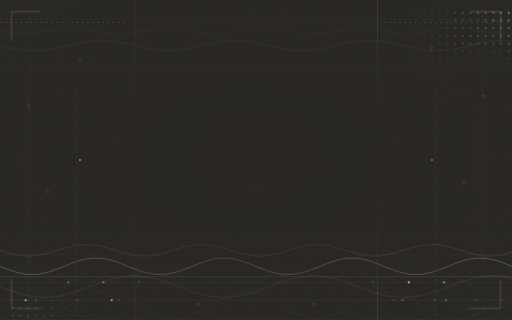
t = 0.00 s
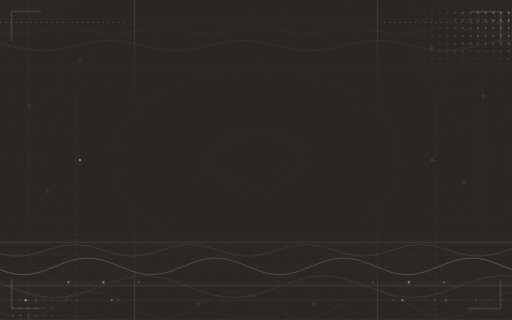
t = 1.20 s
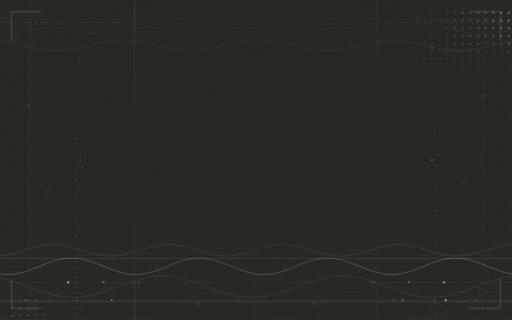
t = 3.45 s
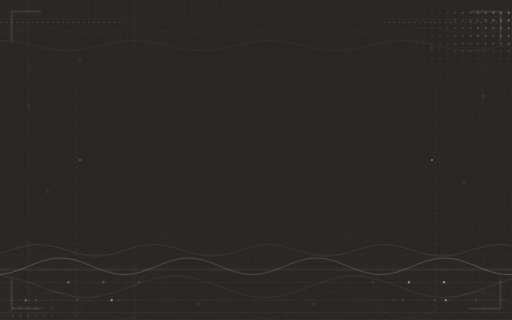
t = 5.00 s
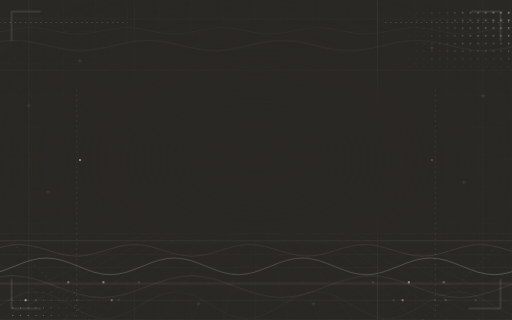
t = 7.00 s
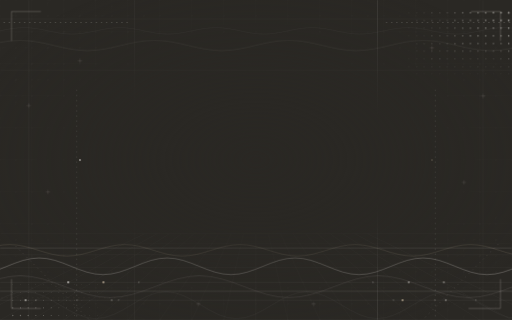
t = 8.00 s

The animated SVG that drew these frames (rendered in a browser with its animation timeline set to each time). Animation: 17 SMIL elements (animate=9,animateTransform=8), 2 CSS @keyframes rules; frames cover the first 8.00 s, repeats indefinitely.

<?xml version="1.0" encoding="UTF-8"?>
<svg xmlns="http://www.w3.org/2000/svg" viewBox="0 0 1600 1000" preserveAspectRatio="xMidYMid slice">
<defs>
<radialGradient id="calmG" cx="0.5" cy="0.5" r="0.62"><stop offset="0.42" stop-color="#000000"/><stop offset="0.78" stop-color="#ffffff"/></radialGradient>
<mask id="calmM" maskUnits="userSpaceOnUse" x="0" y="0" width="1600" height="1000"><rect x="0" y="0" width="1600" height="1000" fill="url(#calmG)"/></mask>
<radialGradient id="vig" cx="0.5" cy="0.5" r="0.7"><stop offset="0" stop-color="#2a2824" stop-opacity="0.8"/><stop offset="0.5" stop-color="#2a2824" stop-opacity="0.22"/><stop offset="0.85" stop-color="#2a2824" stop-opacity="0"/></radialGradient>
</defs>
<style><![CDATA[
.vp{animation:vp 9s ease-in-out infinite}
@keyframes vp{0%,100%{opacity:0.07}50%{opacity:0.3}}
.nd{animation:nd 6s ease-in-out infinite}
@keyframes nd{0%,100%{opacity:0.25}50%{opacity:0.85}}
]]></style>
<rect x="0" y="0" width="1600" height="1000" fill="#2a2824"/>
<g mask="url(#calmM)" fill="none" stroke="#f6f3ee">
<path d="M0 0V1000M100 0V1000M200 0V1000M300 0V1000M400 0V1000M500 0V1000M600 0V1000M700 0V1000M800 0V1000M900 0V1000M1000 0V1000M1100 0V1000M1200 0V1000M1300 0V1000M1400 0V1000M1500 0V1000M1600 0V1000M0 0H1600M0 100H1600M0 200H1600M0 300H1600M0 400H1600M0 500H1600M0 600H1600M0 700H1600M0 800H1600M0 900H1600M0 1000H1600" stroke-width="1" opacity="0.07"/>
<path d="M50 0V1000M150 0V1000M250 0V1000M350 0V1000M450 0V1000M1150 0V1000M1250 0V1000M1350 0V1000M1450 0V1000M1550 0V1000M0 50H1600M0 150H1600M0 250H1600M0 750H1600M0 850H1600M0 950H1600" stroke-width="1" opacity="0.06"/>
<path d="M20 0L0 20M90 0L0 90M160 0L0 160M230 0L0 230M300 0L0 300M370 0L0 370M1580 1000L1600 980M1510 1000L1600 910M1440 1000L1600 840M1370 1000L1600 770M1300 1000L1600 700M1230 1000L1600 630" stroke-width="1" opacity="0.06"/>
<line x1="300" y1="0" x2="300" y2="1000" stroke-width="1" class="vp" style="animation-delay:0.00s"/>
<line x1="420" y1="0" x2="420" y2="1000" stroke-width="1" class="vp" style="animation-delay:-2.25s"/>
<line x1="1180" y1="0" x2="1180" y2="1000" stroke-width="1" class="vp" style="animation-delay:-4.50s"/>
<line x1="1300" y1="0" x2="1300" y2="1000" stroke-width="1" class="vp" style="animation-delay:-6.75s"/>
</g>
<g fill="none" stroke="#f6f3ee">
<path d="M0 730H1600M0 762H1600" stroke-width="1" opacity="0.07"/>
<path d="M0 795H1600M0 835H1600" stroke-width="1" opacity="0.11"/>
<path d="M0 882H1600M0 938H1600M0 1000H1600" stroke-width="1" opacity="0.16"/>
<path d="M452 730L-100 1000M491 730L0 1000M530 730L100 1000M568 730L200 1000M607 730L300 1000M645 730L400 1000M684 730L500 1000M723 730L600 1000M761 730L700 1000M800 730L800 1000M839 730L900 1000M877 730L1000 1000M916 730L1100 1000M955 730L1200 1000M993 730L1300 1000M1032 730L1400 1000M1070 730L1500 1000M1109 730L1600 1000M1148 730L1700 1000" stroke-width="1" opacity="0.09"/>
</g>
<g fill="none">
<path d="M-400.0 832.0L-375.0 841.9L-350.0 850.4L-325.0 856.0L-300.0 858.0L-275.0 856.0L-250.0 850.4L-225.0 841.9L-200.0 832.0L-175.0 822.1L-150.0 813.6L-125.0 808.0L-100.0 806.0L-75.0 808.0L-50.0 813.6L-25.0 822.1L0.0 832.0L25.0 841.9L50.0 850.4L75.0 856.0L100.0 858.0L125.0 856.0L150.0 850.4L175.0 841.9L200.0 832.0L225.0 822.1L250.0 813.6L275.0 808.0L300.0 806.0L325.0 808.0L350.0 813.6L375.0 822.1L400.0 832.0L425.0 841.9L450.0 850.4L475.0 856.0L500.0 858.0L525.0 856.0L550.0 850.4L575.0 841.9L600.0 832.0L625.0 822.1L650.0 813.6L675.0 808.0L700.0 806.0L725.0 808.0L750.0 813.6L775.0 822.1L800.0 832.0L825.0 841.9L850.0 850.4L875.0 856.0L900.0 858.0L925.0 856.0L950.0 850.4L975.0 841.9L1000.0 832.0L1025.0 822.1L1050.0 813.6L1075.0 808.0L1100.0 806.0L1125.0 808.0L1150.0 813.6L1175.0 822.1L1200.0 832.0L1225.0 841.9L1250.0 850.4L1275.0 856.0L1300.0 858.0L1325.0 856.0L1350.0 850.4L1375.0 841.9L1400.0 832.0L1425.0 822.1L1450.0 813.6L1475.0 808.0L1500.0 806.0L1525.0 808.0L1550.0 813.6L1575.0 822.1L1600.0 832.0L1625.0 841.9L1650.0 850.4L1675.0 856.0L1700.0 858.0L1725.0 856.0L1750.0 850.4L1775.0 841.9L1800.0 832.0L1825.0 822.1L1850.0 813.6L1875.0 808.0L1900.0 806.0L1925.0 808.0L1950.0 813.6L1975.0 822.1L2000.0 832.0" fill="none" stroke="#f6f3ee" stroke-width="1.5" opacity="0.5"><animateTransform attributeName="transform" type="translate" from="0 0" to="-400 0" dur="18s" repeatCount="indefinite"/></path>
<path d="M-560.0 896.0L-525.0 909.0L-490.0 920.0L-455.0 927.4L-420.0 930.0L-385.0 927.4L-350.0 920.0L-315.0 909.0L-280.0 896.0L-245.0 883.0L-210.0 872.0L-175.0 864.6L-140.0 862.0L-105.0 864.6L-70.0 872.0L-35.0 883.0L0.0 896.0L35.0 909.0L70.0 920.0L105.0 927.4L140.0 930.0L175.0 927.4L210.0 920.0L245.0 909.0L280.0 896.0L315.0 883.0L350.0 872.0L385.0 864.6L420.0 862.0L455.0 864.6L490.0 872.0L525.0 883.0L560.0 896.0L595.0 909.0L630.0 920.0L665.0 927.4L700.0 930.0L735.0 927.4L770.0 920.0L805.0 909.0L840.0 896.0L875.0 883.0L910.0 872.0L945.0 864.6L980.0 862.0L1015.0 864.6L1050.0 872.0L1085.0 883.0L1120.0 896.0L1155.0 909.0L1190.0 920.0L1225.0 927.4L1260.0 930.0L1295.0 927.4L1330.0 920.0L1365.0 909.0L1400.0 896.0L1435.0 883.0L1470.0 872.0L1505.0 864.6L1540.0 862.0L1575.0 864.6L1610.0 872.0L1645.0 883.0L1680.0 896.0L1715.0 909.0L1750.0 920.0L1785.0 927.4L1820.0 930.0L1855.0 927.4L1890.0 920.0L1925.0 909.0L1960.0 896.0L1995.0 883.0L2030.0 872.0L2065.0 864.6L2100.0 862.0L2135.0 864.6L2170.0 872.0" fill="none" stroke="#f6f3ee" stroke-width="1" opacity="0.3"><animateTransform attributeName="transform" type="translate" from="0 0" to="560 0" dur="22s" repeatCount="indefinite"/></path>
<path d="M-440.0 954.0L-412.5 970.1L-385.0 983.7L-357.5 992.8L-330.0 996.0L-302.5 992.8L-275.0 983.7L-247.5 970.1L-220.0 954.0L-192.5 937.9L-165.0 924.3L-137.5 915.2L-110.0 912.0L-82.5 915.2L-55.0 924.3L-27.5 937.9L0.0 954.0L27.5 970.1L55.0 983.7L82.5 992.8L110.0 996.0L137.5 992.8L165.0 983.7L192.5 970.1L220.0 954.0L247.5 937.9L275.0 924.3L302.5 915.2L330.0 912.0L357.5 915.2L385.0 924.3L412.5 937.9L440.0 954.0L467.5 970.1L495.0 983.7L522.5 992.8L550.0 996.0L577.5 992.8L605.0 983.7L632.5 970.1L660.0 954.0L687.5 937.9L715.0 924.3L742.5 915.2L770.0 912.0L797.5 915.2L825.0 924.3L852.5 937.9L880.0 954.0L907.5 970.1L935.0 983.7L962.5 992.8L990.0 996.0L1017.5 992.8L1045.0 983.7L1072.5 970.1L1100.0 954.0L1127.5 937.9L1155.0 924.3L1182.5 915.2L1210.0 912.0L1237.5 915.2L1265.0 924.3L1292.5 937.9L1320.0 954.0L1347.5 970.1L1375.0 983.7L1402.5 992.8L1430.0 996.0L1457.5 992.8L1485.0 983.7L1512.5 970.1L1540.0 954.0L1567.5 937.9L1595.0 924.3L1622.5 915.2L1650.0 912.0L1677.5 915.2L1705.0 924.3L1732.5 937.9L1760.0 954.0L1787.5 970.1L1815.0 983.7L1842.5 992.8L1870.0 996.0L1897.5 992.8L1925.0 983.7L1952.5 970.1L1980.0 954.0L2007.5 937.9L2035.0 924.3" fill="none" stroke="#f6f3ee" stroke-width="1" opacity="0.16"><animateTransform attributeName="transform" type="translate" from="0 0" to="-440 0" dur="14s" repeatCount="indefinite"/></path>
<path d="M-360.0 782.0L-337.5 788.9L-315.0 794.7L-292.5 798.6L-270.0 800.0L-247.5 798.6L-225.0 794.7L-202.5 788.9L-180.0 782.0L-157.5 775.1L-135.0 769.3L-112.5 765.4L-90.0 764.0L-67.5 765.4L-45.0 769.3L-22.5 775.1L0.0 782.0L22.5 788.9L45.0 794.7L67.5 798.6L90.0 800.0L112.5 798.6L135.0 794.7L157.5 788.9L180.0 782.0L202.5 775.1L225.0 769.3L247.5 765.4L270.0 764.0L292.5 765.4L315.0 769.3L337.5 775.1L360.0 782.0L382.5 788.9L405.0 794.7L427.5 798.6L450.0 800.0L472.5 798.6L495.0 794.7L517.5 788.9L540.0 782.0L562.5 775.1L585.0 769.3L607.5 765.4L630.0 764.0L652.5 765.4L675.0 769.3L697.5 775.1L720.0 782.0L742.5 788.9L765.0 794.7L787.5 798.6L810.0 800.0L832.5 798.6L855.0 794.7L877.5 788.9L900.0 782.0L922.5 775.1L945.0 769.3L967.5 765.4L990.0 764.0L1012.5 765.4L1035.0 769.3L1057.5 775.1L1080.0 782.0L1102.5 788.9L1125.0 794.7L1147.5 798.6L1170.0 800.0L1192.5 798.6L1215.0 794.7L1237.5 788.9L1260.0 782.0L1282.5 775.1L1305.0 769.3L1327.5 765.4L1350.0 764.0L1372.5 765.4L1395.0 769.3L1417.5 775.1L1440.0 782.0L1462.5 788.9L1485.0 794.7L1507.5 798.6L1530.0 800.0L1552.5 798.6L1575.0 794.7L1597.5 788.9L1620.0 782.0L1642.5 775.1L1665.0 769.3L1687.5 765.4L1710.0 764.0L1732.5 765.4L1755.0 769.3L1777.5 775.1L1800.0 782.0L1822.5 788.9L1845.0 794.7L1867.5 798.6L1890.0 800.0L1912.5 798.6L1935.0 794.7L1957.5 788.9" fill="none" stroke="#d6c4a8" stroke-width="1" opacity="0.45"><animateTransform attributeName="transform" type="translate" from="0 0" to="-360 0" dur="12s" repeatCount="indefinite"/></path>
<path d="M-420.0 142.0L-393.8 148.1L-367.5 153.3L-341.2 156.8L-315.0 158.0L-288.8 156.8L-262.5 153.3L-236.2 148.1L-210.0 142.0L-183.8 135.9L-157.5 130.7L-131.2 127.2L-105.0 126.0L-78.8 127.2L-52.5 130.7L-26.2 135.9L0.0 142.0L26.2 148.1L52.5 153.3L78.8 156.8L105.0 158.0L131.2 156.8L157.5 153.3L183.8 148.1L210.0 142.0L236.2 135.9L262.5 130.7L288.8 127.2L315.0 126.0L341.2 127.2L367.5 130.7L393.8 135.9L420.0 142.0L446.2 148.1L472.5 153.3L498.8 156.8L525.0 158.0L551.2 156.8L577.5 153.3L603.8 148.1L630.0 142.0L656.2 135.9L682.5 130.7L708.8 127.2L735.0 126.0L761.2 127.2L787.5 130.7L813.8 135.9L840.0 142.0L866.2 148.1L892.5 153.3L918.8 156.8L945.0 158.0L971.2 156.8L997.5 153.3L1023.8 148.1L1050.0 142.0L1076.2 135.9L1102.5 130.7L1128.8 127.2L1155.0 126.0L1181.2 127.2L1207.5 130.7L1233.8 135.9L1260.0 142.0L1286.2 148.1L1312.5 153.3L1338.8 156.8L1365.0 158.0L1391.2 156.8L1417.5 153.3L1443.8 148.1L1470.0 142.0L1496.2 135.9L1522.5 130.7L1548.8 127.2L1575.0 126.0L1601.2 127.2L1627.5 130.7L1653.8 135.9L1680.0 142.0L1706.2 148.1L1732.5 153.3L1758.8 156.8L1785.0 158.0L1811.2 156.8L1837.5 153.3L1863.8 148.1L1890.0 142.0L1916.2 135.9L1942.5 130.7L1968.8 127.2L1995.0 126.0L2021.2 127.2" fill="none" stroke="#f6f3ee" stroke-width="1" opacity="0.22"><animateTransform attributeName="transform" type="translate" from="0 0" to="420 0" dur="20s" repeatCount="indefinite"/></path>
<path d="M-300.0 96.0L-281.2 99.8L-262.5 103.1L-243.8 105.2L-225.0 106.0L-206.2 105.2L-187.5 103.1L-168.8 99.8L-150.0 96.0L-131.2 92.2L-112.5 88.9L-93.8 86.8L-75.0 86.0L-56.2 86.8L-37.5 88.9L-18.8 92.2L0.0 96.0L18.8 99.8L37.5 103.1L56.2 105.2L75.0 106.0L93.8 105.2L112.5 103.1L131.2 99.8L150.0 96.0L168.8 92.2L187.5 88.9L206.2 86.8L225.0 86.0L243.8 86.8L262.5 88.9L281.2 92.2L300.0 96.0L318.8 99.8L337.5 103.1L356.2 105.2L375.0 106.0L393.8 105.2L412.5 103.1L431.2 99.8L450.0 96.0L468.8 92.2L487.5 88.9L506.2 86.8L525.0 86.0L543.8 86.8L562.5 88.9L581.2 92.2L600.0 96.0L618.8 99.8L637.5 103.1L656.2 105.2L675.0 106.0L693.8 105.2L712.5 103.1L731.2 99.8L750.0 96.0L768.8 92.2L787.5 88.9L806.2 86.8L825.0 86.0L843.8 86.8L862.5 88.9L881.2 92.2L900.0 96.0L918.8 99.8L937.5 103.1L956.2 105.2L975.0 106.0L993.8 105.2L1012.5 103.1L1031.2 99.8L1050.0 96.0L1068.8 92.2L1087.5 88.9L1106.2 86.8L1125.0 86.0L1143.8 86.8L1162.5 88.9L1181.2 92.2L1200.0 96.0L1218.8 99.8L1237.5 103.1L1256.2 105.2L1275.0 106.0L1293.8 105.2L1312.5 103.1L1331.2 99.8L1350.0 96.0L1368.8 92.2L1387.5 88.9L1406.2 86.8L1425.0 86.0L1443.8 86.8L1462.5 88.9L1481.2 92.2L1500.0 96.0L1518.8 99.8L1537.5 103.1L1556.2 105.2L1575.0 106.0L1593.8 105.2L1612.5 103.1L1631.2 99.8L1650.0 96.0L1668.8 92.2L1687.5 88.9L1706.2 86.8L1725.0 86.0L1743.8 86.8L1762.5 88.9L1781.2 92.2L1800.0 96.0L1818.8 99.8L1837.5 103.1L1856.2 105.2L1875.0 106.0L1893.8 105.2" fill="none" stroke="#f6f3ee" stroke-width="1" opacity="0.13"><animateTransform attributeName="transform" type="translate" from="0 0" to="-300 0" dur="16s" repeatCount="indefinite"/></path>
</g>
<g stroke="#f6f3ee" stroke-width="1.2">
<line x1="0" y1="0" x2="1600" y2="0" opacity="0"><animateTransform attributeName="transform" type="translate" from="0 730" to="0 1000" dur="12s" begin="0s" repeatCount="indefinite"/><animate attributeName="opacity" values="0;0.3;0.3;0" keyTimes="0;0.1;0.85;1" dur="12s" begin="0s" repeatCount="indefinite"/></line>
<line x1="0" y1="0" x2="1600" y2="0" opacity="0"><animateTransform attributeName="transform" type="translate" from="0 730" to="0 1000" dur="12s" begin="-6s" repeatCount="indefinite"/><animate attributeName="opacity" values="0;0.3;0.3;0" keyTimes="0;0.1;0.85;1" dur="12s" begin="-6s" repeatCount="indefinite"/></line>
</g>
<g fill="none">
<path d="M0 70H400" fill="none" stroke="#f6f3ee" stroke-width="1" opacity="0.3" stroke-dasharray="5 11"><animate attributeName="stroke-dashoffset" from="0" to="-160" dur="12s" repeatCount="indefinite"/></path>
<path d="M1200 70H1600" fill="none" stroke="#f6f3ee" stroke-width="1" opacity="0.3" stroke-dasharray="5 11"><animate attributeName="stroke-dashoffset" from="0" to="160" dur="12s" repeatCount="indefinite"/></path>
<path d="M240 280V1000" fill="none" stroke="#f6f3ee" stroke-width="1" opacity="0.3" stroke-dasharray="5 11"><animate attributeName="stroke-dashoffset" from="0" to="-160" dur="10s" repeatCount="indefinite"/></path>
<path d="M1360 280V1000" fill="none" stroke="#f6f3ee" stroke-width="1" opacity="0.3" stroke-dasharray="5 11"><animate attributeName="stroke-dashoffset" from="0" to="160" dur="10s" repeatCount="indefinite"/></path>
<path d="M40 760L280 1000" fill="none" stroke="#f6f3ee" stroke-width="1" opacity="0.3" stroke-dasharray="5 11"><animate attributeName="stroke-dashoffset" from="0" to="-160" dur="14s" repeatCount="indefinite"/></path>
<path d="M1320 1000L1560 760" fill="none" stroke="#f6f3ee" stroke-width="1" opacity="0.3" stroke-dasharray="5 11"><animate attributeName="stroke-dashoffset" from="0" to="-160" dur="14s" repeatCount="indefinite"/></path>
<path d="M0 930H360" fill="none" stroke="#d6c4a8" stroke-width="1" opacity="0.35" stroke-dasharray="3 13"><animate attributeName="stroke-dashoffset" from="0" to="160" dur="12s" repeatCount="indefinite"/></path>
</g>
<path d="M0 60H1600M0 220H1600M90 0V1000M1510 0V1000" fill="none" stroke="#f6f3ee" stroke-width="1" opacity="0.12"/>
<path d="M36 128V36H128M1472 36H1564V128M36 872V964H128M1464 964H1564V872" fill="none" stroke="#f6f3ee" stroke-width="1.5" opacity="0.4"/>
<path d="M243 190h14M250 183v14M1343 150h14M1350 143v14M143 600h14M150 593v14M1443 570h14M1450 563v14M83 330h14M90 323v14M1503 300h14M1510 293v14M613 950h14M620 943v14M973 950h14M980 943v14" fill="none" stroke="#f6f3ee" stroke-width="1" opacity="0.3"/>
<path d="M212.8 882.0a1.70 1.70 0 1 0 3.40 0a1.70 1.70 0 1 0 -3.40 0zM322.6 882.0a1.70 1.70 0 1 0 3.40 0a1.70 1.70 0 1 0 -3.40 0zM432.4 882.0a1.70 1.70 0 1 0 3.40 0a1.70 1.70 0 1 0 -3.40 0zM1164.2 882.0a1.70 1.70 0 1 0 3.40 0a1.70 1.70 0 1 0 -3.40 0zM1274.0 882.0a1.70 1.70 0 1 0 3.40 0a1.70 1.70 0 1 0 -3.40 0zM1383.8 882.0a1.70 1.70 0 1 0 3.40 0a1.70 1.70 0 1 0 -3.40 0zM111.0 938.0a1.70 1.70 0 1 0 3.40 0a1.70 1.70 0 1 0 -3.40 0zM239.9 938.0a1.70 1.70 0 1 0 3.40 0a1.70 1.70 0 1 0 -3.40 0zM368.8 938.0a1.70 1.70 0 1 0 3.40 0a1.70 1.70 0 1 0 -3.40 0zM1227.8 938.0a1.70 1.70 0 1 0 3.40 0a1.70 1.70 0 1 0 -3.40 0zM1356.7 938.0a1.70 1.70 0 1 0 3.40 0a1.70 1.70 0 1 0 -3.40 0zM1485.6 938.0a1.70 1.70 0 1 0 3.40 0a1.70 1.70 0 1 0 -3.40 0z" fill="#f6f3ee" opacity="0.5"/>
<g>
<circle cx="213" cy="882" r="3" fill="#f6f3ee" class="nd" style="animation-delay:0.00s"/>
<circle cx="323" cy="882" r="3" fill="#d6c4a8" class="nd" style="animation-delay:-1.50s"/>
<circle cx="1278" cy="882" r="3" fill="#f6f3ee" class="nd" style="animation-delay:-3.00s"/>
<circle cx="1388" cy="882" r="3" fill="#f6f3ee" class="nd" style="animation-delay:-4.50s"/>
<circle cx="80" cy="938" r="3" fill="#f6f3ee" class="nd" style="animation-delay:-2.20s"/>
<circle cx="349" cy="938" r="3" fill="#f6f3ee" class="nd" style="animation-delay:-3.70s"/>
<circle cx="1258" cy="938" r="3" fill="#d6c4a8" class="nd" style="animation-delay:-1.20s"/>
<circle cx="1393" cy="938" r="3" fill="#f6f3ee" class="nd" style="animation-delay:-5.00s"/>
<circle cx="250" cy="500" r="3" fill="#f6f3ee" class="nd" style="animation-delay:-2.00s"/>
<circle cx="1350" cy="500" r="3" fill="#d6c4a8" class="nd" style="animation-delay:-4.00s"/>
</g>
<path d="M1277.4 40.0a0.60 0.60 0 1 0 1.20 0a0.60 0.60 0 1 0 -1.20 0zM1301.2 40.0a0.78 0.78 0 1 0 1.55 0a0.78 0.78 0 1 0 -1.55 0zM1325.0 40.0a0.96 0.96 0 1 0 1.91 0a0.96 0.96 0 1 0 -1.91 0zM1348.9 40.0a1.14 1.14 0 1 0 2.27 0a1.14 1.14 0 1 0 -2.27 0zM1372.7 40.0a1.31 1.31 0 1 0 2.63 0a1.31 1.31 0 1 0 -2.63 0zM1396.5 40.0a1.49 1.49 0 1 0 2.99 0a1.49 1.49 0 1 0 -2.99 0zM1420.3 40.0a1.67 1.67 0 1 0 3.34 0a1.67 1.67 0 1 0 -3.34 0zM1444.1 40.0a1.85 1.85 0 1 0 3.70 0a1.85 1.85 0 1 0 -3.70 0zM1468.0 40.0a2.03 2.03 0 1 0 4.06 0a2.03 2.03 0 1 0 -4.06 0zM1491.8 40.0a2.21 2.21 0 1 0 4.42 0a2.21 2.21 0 1 0 -4.42 0zM1515.6 40.0a2.39 2.39 0 1 0 4.78 0a2.39 2.39 0 1 0 -4.78 0zM1539.4 40.0a2.57 2.57 0 1 0 5.13 0a2.57 2.57 0 1 0 -5.13 0zM1563.3 40.0a2.75 2.75 0 1 0 5.49 0a2.75 2.75 0 1 0 -5.49 0zM1587.1 40.0a2.88 2.88 0 1 0 5.77 0a2.88 2.88 0 1 0 -5.77 0zM1277.4 64.0a0.60 0.60 0 1 0 1.20 0a0.60 0.60 0 1 0 -1.20 0zM1301.2 64.0a0.78 0.78 0 1 0 1.55 0a0.78 0.78 0 1 0 -1.55 0zM1325.0 64.0a0.96 0.96 0 1 0 1.91 0a0.96 0.96 0 1 0 -1.91 0zM1348.9 64.0a1.14 1.14 0 1 0 2.27 0a1.14 1.14 0 1 0 -2.27 0zM1372.7 64.0a1.31 1.31 0 1 0 2.63 0a1.31 1.31 0 1 0 -2.63 0zM1396.5 64.0a1.49 1.49 0 1 0 2.99 0a1.49 1.49 0 1 0 -2.99 0zM1420.3 64.0a1.67 1.67 0 1 0 3.34 0a1.67 1.67 0 1 0 -3.34 0zM1444.1 64.0a1.85 1.85 0 1 0 3.70 0a1.85 1.85 0 1 0 -3.70 0zM1468.0 64.0a2.03 2.03 0 1 0 4.06 0a2.03 2.03 0 1 0 -4.06 0zM1491.8 64.0a2.21 2.21 0 1 0 4.42 0a2.21 2.21 0 1 0 -4.42 0zM1515.6 64.0a2.39 2.39 0 1 0 4.78 0a2.39 2.39 0 1 0 -4.78 0zM1539.4 64.0a2.57 2.57 0 1 0 5.13 0a2.57 2.57 0 1 0 -5.13 0zM1563.4 64.0a2.61 2.61 0 1 0 5.22 0a2.61 2.61 0 1 0 -5.22 0zM1587.4 64.0a2.61 2.61 0 1 0 5.22 0a2.61 2.61 0 1 0 -5.22 0zM1277.4 88.0a0.60 0.60 0 1 0 1.20 0a0.60 0.60 0 1 0 -1.20 0zM1301.2 88.0a0.78 0.78 0 1 0 1.55 0a0.78 0.78 0 1 0 -1.55 0zM1325.0 88.0a0.96 0.96 0 1 0 1.91 0a0.96 0.96 0 1 0 -1.91 0zM1348.9 88.0a1.14 1.14 0 1 0 2.27 0a1.14 1.14 0 1 0 -2.27 0zM1372.7 88.0a1.31 1.31 0 1 0 2.63 0a1.31 1.31 0 1 0 -2.63 0zM1396.5 88.0a1.49 1.49 0 1 0 2.99 0a1.49 1.49 0 1 0 -2.99 0zM1420.3 88.0a1.67 1.67 0 1 0 3.34 0a1.67 1.67 0 1 0 -3.34 0zM1444.1 88.0a1.85 1.85 0 1 0 3.70 0a1.85 1.85 0 1 0 -3.70 0zM1468.0 88.0a2.03 2.03 0 1 0 4.06 0a2.03 2.03 0 1 0 -4.06 0zM1491.8 88.0a2.21 2.21 0 1 0 4.42 0a2.21 2.21 0 1 0 -4.42 0zM1515.7 88.0a2.33 2.33 0 1 0 4.67 0a2.33 2.33 0 1 0 -4.67 0zM1539.7 88.0a2.33 2.33 0 1 0 4.67 0a2.33 2.33 0 1 0 -4.67 0zM1563.7 88.0a2.33 2.33 0 1 0 4.67 0a2.33 2.33 0 1 0 -4.67 0zM1587.7 88.0a2.33 2.33 0 1 0 4.67 0a2.33 2.33 0 1 0 -4.67 0zM1277.4 112.0a0.60 0.60 0 1 0 1.20 0a0.60 0.60 0 1 0 -1.20 0zM1301.2 112.0a0.78 0.78 0 1 0 1.55 0a0.78 0.78 0 1 0 -1.55 0zM1325.0 112.0a0.96 0.96 0 1 0 1.91 0a0.96 0.96 0 1 0 -1.91 0zM1348.9 112.0a1.14 1.14 0 1 0 2.27 0a1.14 1.14 0 1 0 -2.27 0zM1372.7 112.0a1.31 1.31 0 1 0 2.63 0a1.31 1.31 0 1 0 -2.63 0zM1396.5 112.0a1.49 1.49 0 1 0 2.99 0a1.49 1.49 0 1 0 -2.99 0zM1420.3 112.0a1.67 1.67 0 1 0 3.34 0a1.67 1.67 0 1 0 -3.34 0zM1444.1 112.0a1.85 1.85 0 1 0 3.70 0a1.85 1.85 0 1 0 -3.70 0zM1468.0 112.0a2.03 2.03 0 1 0 4.06 0a2.03 2.03 0 1 0 -4.06 0zM1491.9 112.0a2.06 2.06 0 1 0 4.11 0a2.06 2.06 0 1 0 -4.11 0zM1515.9 112.0a2.06 2.06 0 1 0 4.11 0a2.06 2.06 0 1 0 -4.11 0zM1539.9 112.0a2.06 2.06 0 1 0 4.11 0a2.06 2.06 0 1 0 -4.11 0zM1563.9 112.0a2.06 2.06 0 1 0 4.11 0a2.06 2.06 0 1 0 -4.11 0zM1587.9 112.0a2.06 2.06 0 1 0 4.11 0a2.06 2.06 0 1 0 -4.11 0zM1277.4 136.0a0.60 0.60 0 1 0 1.20 0a0.60 0.60 0 1 0 -1.20 0zM1301.2 136.0a0.78 0.78 0 1 0 1.55 0a0.78 0.78 0 1 0 -1.55 0zM1325.0 136.0a0.96 0.96 0 1 0 1.91 0a0.96 0.96 0 1 0 -1.91 0zM1348.9 136.0a1.14 1.14 0 1 0 2.27 0a1.14 1.14 0 1 0 -2.27 0zM1372.7 136.0a1.31 1.31 0 1 0 2.63 0a1.31 1.31 0 1 0 -2.63 0zM1396.5 136.0a1.49 1.49 0 1 0 2.99 0a1.49 1.49 0 1 0 -2.99 0zM1420.3 136.0a1.67 1.67 0 1 0 3.34 0a1.67 1.67 0 1 0 -3.34 0zM1444.2 136.0a1.78 1.78 0 1 0 3.56 0a1.78 1.78 0 1 0 -3.56 0zM1468.2 136.0a1.78 1.78 0 1 0 3.56 0a1.78 1.78 0 1 0 -3.56 0zM1492.2 136.0a1.78 1.78 0 1 0 3.56 0a1.78 1.78 0 1 0 -3.56 0zM1516.2 136.0a1.78 1.78 0 1 0 3.56 0a1.78 1.78 0 1 0 -3.56 0zM1540.2 136.0a1.78 1.78 0 1 0 3.56 0a1.78 1.78 0 1 0 -3.56 0zM1564.2 136.0a1.78 1.78 0 1 0 3.56 0a1.78 1.78 0 1 0 -3.56 0zM1588.2 136.0a1.78 1.78 0 1 0 3.56 0a1.78 1.78 0 1 0 -3.56 0zM1277.4 160.0a0.60 0.60 0 1 0 1.20 0a0.60 0.60 0 1 0 -1.20 0zM1301.2 160.0a0.78 0.78 0 1 0 1.55 0a0.78 0.78 0 1 0 -1.55 0zM1325.0 160.0a0.96 0.96 0 1 0 1.91 0a0.96 0.96 0 1 0 -1.91 0zM1348.9 160.0a1.14 1.14 0 1 0 2.27 0a1.14 1.14 0 1 0 -2.27 0zM1372.7 160.0a1.31 1.31 0 1 0 2.63 0a1.31 1.31 0 1 0 -2.63 0zM1396.5 160.0a1.49 1.49 0 1 0 2.99 0a1.49 1.49 0 1 0 -2.99 0zM1420.5 160.0a1.51 1.51 0 1 0 3.01 0a1.51 1.51 0 1 0 -3.01 0zM1444.5 160.0a1.51 1.51 0 1 0 3.01 0a1.51 1.51 0 1 0 -3.01 0zM1468.5 160.0a1.51 1.51 0 1 0 3.01 0a1.51 1.51 0 1 0 -3.01 0zM1492.5 160.0a1.51 1.51 0 1 0 3.01 0a1.51 1.51 0 1 0 -3.01 0zM1516.5 160.0a1.51 1.51 0 1 0 3.01 0a1.51 1.51 0 1 0 -3.01 0zM1540.5 160.0a1.51 1.51 0 1 0 3.01 0a1.51 1.51 0 1 0 -3.01 0zM1564.5 160.0a1.51 1.51 0 1 0 3.01 0a1.51 1.51 0 1 0 -3.01 0zM1588.5 160.0a1.51 1.51 0 1 0 3.01 0a1.51 1.51 0 1 0 -3.01 0zM1277.4 184.0a0.60 0.60 0 1 0 1.20 0a0.60 0.60 0 1 0 -1.20 0zM1301.2 184.0a0.78 0.78 0 1 0 1.55 0a0.78 0.78 0 1 0 -1.55 0zM1325.0 184.0a0.96 0.96 0 1 0 1.91 0a0.96 0.96 0 1 0 -1.91 0zM1348.9 184.0a1.14 1.14 0 1 0 2.27 0a1.14 1.14 0 1 0 -2.27 0zM1372.8 184.0a1.23 1.23 0 1 0 2.46 0a1.23 1.23 0 1 0 -2.46 0zM1396.8 184.0a1.23 1.23 0 1 0 2.46 0a1.23 1.23 0 1 0 -2.46 0zM1420.8 184.0a1.23 1.23 0 1 0 2.46 0a1.23 1.23 0 1 0 -2.46 0zM1444.8 184.0a1.23 1.23 0 1 0 2.46 0a1.23 1.23 0 1 0 -2.46 0zM1468.8 184.0a1.23 1.23 0 1 0 2.46 0a1.23 1.23 0 1 0 -2.46 0zM1492.8 184.0a1.23 1.23 0 1 0 2.46 0a1.23 1.23 0 1 0 -2.46 0zM1516.8 184.0a1.23 1.23 0 1 0 2.46 0a1.23 1.23 0 1 0 -2.46 0zM1540.8 184.0a1.23 1.23 0 1 0 2.46 0a1.23 1.23 0 1 0 -2.46 0zM1564.8 184.0a1.23 1.23 0 1 0 2.46 0a1.23 1.23 0 1 0 -2.46 0zM1588.8 184.0a1.23 1.23 0 1 0 2.46 0a1.23 1.23 0 1 0 -2.46 0zM1277.4 208.0a0.60 0.60 0 1 0 1.20 0a0.60 0.60 0 1 0 -1.20 0zM1301.2 208.0a0.78 0.78 0 1 0 1.55 0a0.78 0.78 0 1 0 -1.55 0zM1325.0 208.0a0.95 0.95 0 1 0 1.91 0a0.95 0.95 0 1 0 -1.91 0zM1349.0 208.0a0.95 0.95 0 1 0 1.91 0a0.95 0.95 0 1 0 -1.91 0zM1373.0 208.0a0.95 0.95 0 1 0 1.91 0a0.95 0.95 0 1 0 -1.91 0zM1397.0 208.0a0.95 0.95 0 1 0 1.91 0a0.95 0.95 0 1 0 -1.91 0zM1421.0 208.0a0.95 0.95 0 1 0 1.91 0a0.95 0.95 0 1 0 -1.91 0zM1445.0 208.0a0.95 0.95 0 1 0 1.91 0a0.95 0.95 0 1 0 -1.91 0zM1469.0 208.0a0.95 0.95 0 1 0 1.91 0a0.95 0.95 0 1 0 -1.91 0zM1493.0 208.0a0.95 0.95 0 1 0 1.91 0a0.95 0.95 0 1 0 -1.91 0zM1517.0 208.0a0.95 0.95 0 1 0 1.91 0a0.95 0.95 0 1 0 -1.91 0zM1541.0 208.0a0.95 0.95 0 1 0 1.91 0a0.95 0.95 0 1 0 -1.91 0zM1565.0 208.0a0.95 0.95 0 1 0 1.91 0a0.95 0.95 0 1 0 -1.91 0zM1589.0 208.0a0.95 0.95 0 1 0 1.91 0a0.95 0.95 0 1 0 -1.91 0zM1277.4 232.0a0.60 0.60 0 1 0 1.20 0a0.60 0.60 0 1 0 -1.20 0zM1301.3 232.0a0.68 0.68 0 1 0 1.35 0a0.68 0.68 0 1 0 -1.35 0zM1325.3 232.0a0.68 0.68 0 1 0 1.35 0a0.68 0.68 0 1 0 -1.35 0zM1349.3 232.0a0.68 0.68 0 1 0 1.35 0a0.68 0.68 0 1 0 -1.35 0zM1373.3 232.0a0.68 0.68 0 1 0 1.35 0a0.68 0.68 0 1 0 -1.35 0zM1397.3 232.0a0.68 0.68 0 1 0 1.35 0a0.68 0.68 0 1 0 -1.35 0zM1421.3 232.0a0.68 0.68 0 1 0 1.35 0a0.68 0.68 0 1 0 -1.35 0zM1445.3 232.0a0.68 0.68 0 1 0 1.35 0a0.68 0.68 0 1 0 -1.35 0zM1469.3 232.0a0.68 0.68 0 1 0 1.35 0a0.68 0.68 0 1 0 -1.35 0zM1493.3 232.0a0.68 0.68 0 1 0 1.35 0a0.68 0.68 0 1 0 -1.35 0zM1517.3 232.0a0.68 0.68 0 1 0 1.35 0a0.68 0.68 0 1 0 -1.35 0zM1541.3 232.0a0.68 0.68 0 1 0 1.35 0a0.68 0.68 0 1 0 -1.35 0zM1565.3 232.0a0.68 0.68 0 1 0 1.35 0a0.68 0.68 0 1 0 -1.35 0zM1589.3 232.0a0.68 0.68 0 1 0 1.35 0a0.68 0.68 0 1 0 -1.35 0z" fill="#f6f3ee" opacity="0.5"/>
<path d="M39.3 890.0a0.67 0.67 0 1 0 1.35 0a0.67 0.67 0 1 0 -1.35 0zM63.3 890.0a0.67 0.67 0 1 0 1.35 0a0.67 0.67 0 1 0 -1.35 0zM87.3 890.0a0.67 0.67 0 1 0 1.35 0a0.67 0.67 0 1 0 -1.35 0zM111.3 890.0a0.67 0.67 0 1 0 1.35 0a0.67 0.67 0 1 0 -1.35 0zM135.3 890.0a0.67 0.67 0 1 0 1.35 0a0.67 0.67 0 1 0 -1.35 0zM159.3 890.0a0.67 0.67 0 1 0 1.35 0a0.67 0.67 0 1 0 -1.35 0zM183.3 890.0a0.67 0.67 0 1 0 1.35 0a0.67 0.67 0 1 0 -1.35 0zM207.3 890.0a0.67 0.67 0 1 0 1.35 0a0.67 0.67 0 1 0 -1.35 0zM231.3 890.0a0.67 0.67 0 1 0 1.35 0a0.67 0.67 0 1 0 -1.35 0zM255.3 890.0a0.67 0.67 0 1 0 1.35 0a0.67 0.67 0 1 0 -1.35 0zM279.3 890.0a0.67 0.67 0 1 0 1.35 0a0.67 0.67 0 1 0 -1.35 0zM303.5 890.0a0.54 0.54 0 1 0 1.07 0a0.54 0.54 0 1 0 -1.07 0zM38.9 914.0a1.05 1.05 0 1 0 2.10 0a1.05 1.05 0 1 0 -2.10 0zM62.9 914.0a1.05 1.05 0 1 0 2.10 0a1.05 1.05 0 1 0 -2.10 0zM86.9 914.0a1.05 1.05 0 1 0 2.10 0a1.05 1.05 0 1 0 -2.10 0zM110.9 914.0a1.05 1.05 0 1 0 2.10 0a1.05 1.05 0 1 0 -2.10 0zM134.9 914.0a1.05 1.05 0 1 0 2.10 0a1.05 1.05 0 1 0 -2.10 0zM158.9 914.0a1.05 1.05 0 1 0 2.10 0a1.05 1.05 0 1 0 -2.10 0zM182.9 914.0a1.05 1.05 0 1 0 2.10 0a1.05 1.05 0 1 0 -2.10 0zM206.9 914.0a1.05 1.05 0 1 0 2.10 0a1.05 1.05 0 1 0 -2.10 0zM231.0 914.0a1.03 1.03 0 1 0 2.05 0a1.03 1.03 0 1 0 -2.05 0zM255.1 914.0a0.86 0.86 0 1 0 1.73 0a0.86 0.86 0 1 0 -1.73 0zM279.3 914.0a0.70 0.70 0 1 0 1.40 0a0.70 0.70 0 1 0 -1.40 0zM303.5 914.0a0.54 0.54 0 1 0 1.07 0a0.54 0.54 0 1 0 -1.07 0zM38.6 938.0a1.43 1.43 0 1 0 2.85 0a1.43 1.43 0 1 0 -2.85 0zM62.6 938.0a1.43 1.43 0 1 0 2.85 0a1.43 1.43 0 1 0 -2.85 0zM86.6 938.0a1.43 1.43 0 1 0 2.85 0a1.43 1.43 0 1 0 -2.85 0zM110.6 938.0a1.43 1.43 0 1 0 2.85 0a1.43 1.43 0 1 0 -2.85 0zM134.6 938.0a1.43 1.43 0 1 0 2.85 0a1.43 1.43 0 1 0 -2.85 0zM158.6 938.0a1.43 1.43 0 1 0 2.85 0a1.43 1.43 0 1 0 -2.85 0zM182.6 938.0a1.35 1.35 0 1 0 2.71 0a1.35 1.35 0 1 0 -2.71 0zM206.8 938.0a1.19 1.19 0 1 0 2.38 0a1.19 1.19 0 1 0 -2.38 0zM231.0 938.0a1.03 1.03 0 1 0 2.05 0a1.03 1.03 0 1 0 -2.05 0zM255.1 938.0a0.86 0.86 0 1 0 1.73 0a0.86 0.86 0 1 0 -1.73 0zM279.3 938.0a0.70 0.70 0 1 0 1.40 0a0.70 0.70 0 1 0 -1.40 0zM303.5 938.0a0.54 0.54 0 1 0 1.07 0a0.54 0.54 0 1 0 -1.07 0zM38.2 962.0a1.80 1.80 0 1 0 3.61 0a1.80 1.80 0 1 0 -3.61 0zM62.2 962.0a1.80 1.80 0 1 0 3.61 0a1.80 1.80 0 1 0 -3.61 0zM86.2 962.0a1.80 1.80 0 1 0 3.61 0a1.80 1.80 0 1 0 -3.61 0zM110.2 962.0a1.80 1.80 0 1 0 3.61 0a1.80 1.80 0 1 0 -3.61 0zM134.3 962.0a1.68 1.68 0 1 0 3.36 0a1.68 1.68 0 1 0 -3.36 0zM158.5 962.0a1.52 1.52 0 1 0 3.03 0a1.52 1.52 0 1 0 -3.03 0zM182.6 962.0a1.35 1.35 0 1 0 2.71 0a1.35 1.35 0 1 0 -2.71 0zM206.8 962.0a1.19 1.19 0 1 0 2.38 0a1.19 1.19 0 1 0 -2.38 0zM231.0 962.0a1.03 1.03 0 1 0 2.05 0a1.03 1.03 0 1 0 -2.05 0zM255.1 962.0a0.86 0.86 0 1 0 1.73 0a0.86 0.86 0 1 0 -1.73 0zM279.3 962.0a0.70 0.70 0 1 0 1.40 0a0.70 0.70 0 1 0 -1.40 0zM303.5 962.0a0.54 0.54 0 1 0 1.07 0a0.54 0.54 0 1 0 -1.07 0zM37.8 986.0a2.18 2.18 0 1 0 4.36 0a2.18 2.18 0 1 0 -4.36 0zM61.8 986.0a2.17 2.17 0 1 0 4.34 0a2.17 2.17 0 1 0 -4.34 0zM86.0 986.0a2.01 2.01 0 1 0 4.01 0a2.01 2.01 0 1 0 -4.01 0zM110.2 986.0a1.84 1.84 0 1 0 3.68 0a1.84 1.84 0 1 0 -3.68 0zM134.3 986.0a1.68 1.68 0 1 0 3.36 0a1.68 1.68 0 1 0 -3.36 0zM158.5 986.0a1.52 1.52 0 1 0 3.03 0a1.52 1.52 0 1 0 -3.03 0zM182.6 986.0a1.35 1.35 0 1 0 2.71 0a1.35 1.35 0 1 0 -2.71 0zM206.8 986.0a1.19 1.19 0 1 0 2.38 0a1.19 1.19 0 1 0 -2.38 0zM231.0 986.0a1.03 1.03 0 1 0 2.05 0a1.03 1.03 0 1 0 -2.05 0zM255.1 986.0a0.86 0.86 0 1 0 1.73 0a0.86 0.86 0 1 0 -1.73 0zM279.3 986.0a0.70 0.70 0 1 0 1.40 0a0.70 0.70 0 1 0 -1.40 0zM303.5 986.0a0.54 0.54 0 1 0 1.07 0a0.54 0.54 0 1 0 -1.07 0z" fill="#f6f3ee" opacity="0.3"/>
<rect x="0" y="0" width="1600" height="1000" fill="url(#vig)"/>
</svg>
